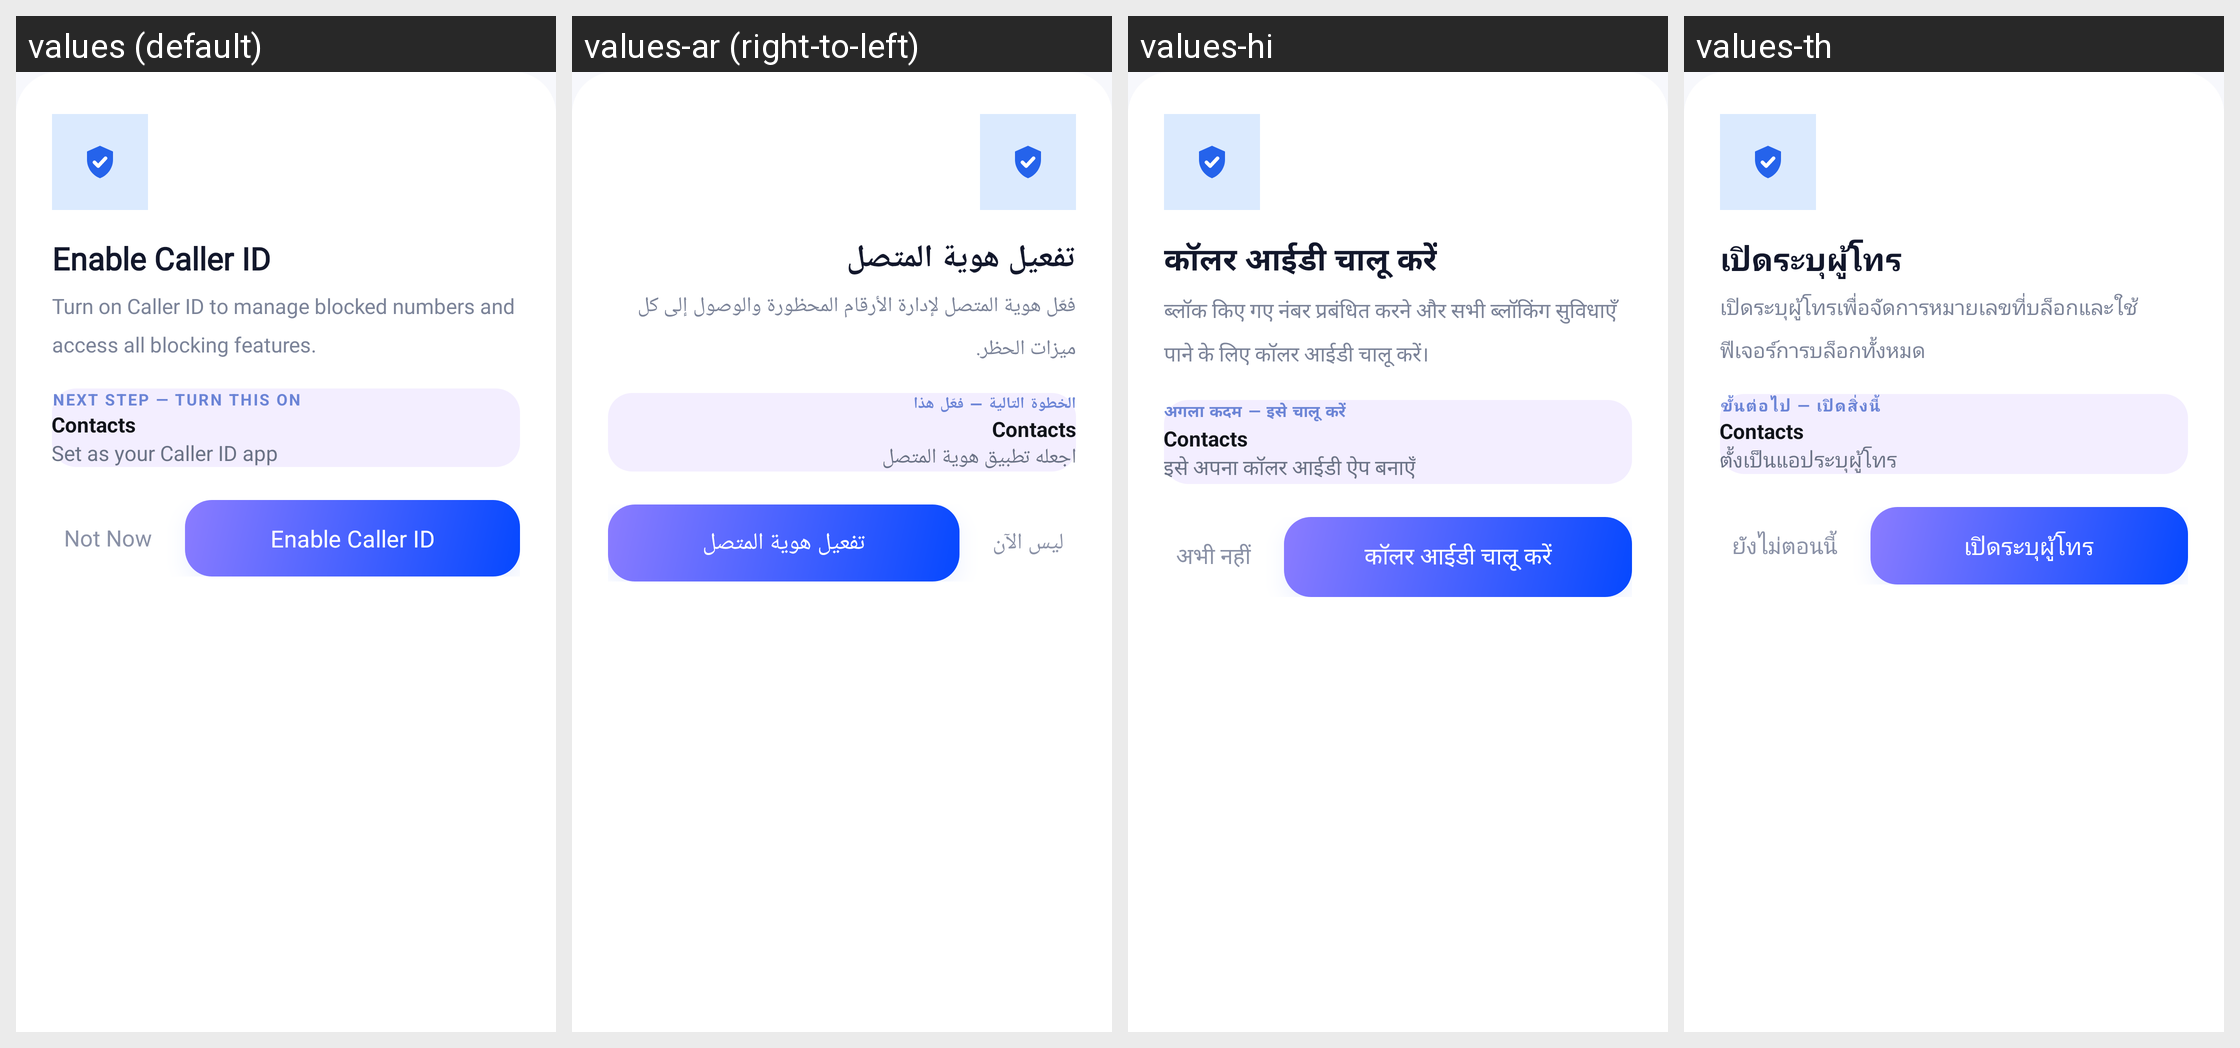

Here is an Android app screen in its default locale and in the app's own translations. Write out the translated-string differences for the strings that appear on this screen.
Android screen res/layout/dialog_enable_caller_id.xml rendered under 4 locales, left to right: values (default), values-ar (right-to-left), values-hi, values-th. Device: Nexus 5 (rendered at 1080×1920; each locale shown at half size, 540×960, under a caption strip naming it); theme Theme.CallerIDPhoneLookup.
Other locales in the repository, not shown: values-es, values-fr, values-ja, values-pt, values-ru, values-tr, values-vi, values-zh.
Strings drawn on this screen, with the default value and each locale's value (text and hints the layout hard-codes, and strings that could not be matched under every locale, appear in the picture but are not listed):

blocklist_enable_cid_title
  values: Enable Caller ID
  values-ar: تفعيل هوية المتصل
  values-hi: कॉलर आईडी चालू करें
  values-th: เปิดระบุผู้โทร

blocklist_enable_cid_message
  values: Turn on Caller ID to manage blocked numbers and access all blocking features.
  values-ar: فعّل هوية المتصل لإدارة الأرقام المحظورة والوصول إلى كل ميزات الحظر.
  values-hi: ब्लॉक किए गए नंबर प्रबंधित करने और सभी ब्लॉकिंग सुविधाएँ पाने के लिए कॉलर आईडी चालू करें।
  values-th: เปิดระบุผู้โทรเพื่อจัดการหมายเลขที่บล็อกและใช้ฟีเจอร์การบล็อกทั้งหมด

blocklist_enable_cid_hint_label
  values: Next step — turn this on
  values-ar: الخطوة التالية — فعّل هذا
  values-hi: अगला कदम — इसे चालू करें
  values-th: ขั้นต่อไป — เปิดสิ่งนี้

app_name
  values: Contacts
  values-ar: Contacts
  values-hi: Contacts
  values-th: Contacts

blocklist_enable_cid_hint_sub
  values: Set as your Caller ID app
  values-ar: اجعله تطبيق هوية المتصل
  values-hi: इसे अपना कॉलर आईडी ऐप बनाएँ
  values-th: ตั้งเป็นแอประบุผู้โทร

blocklist_enable_cid_not_now
  values: Not Now
  values-ar: ليس الآن
  values-hi: अभी नहीं
  values-th: ยังไม่ตอนนี้

blocklist_enable_cid_confirm
  values: Enable Caller ID
  values-ar: تفعيل هوية المتصل
  values-hi: कॉलर आईडी चालू करें
  values-th: เปิดระบุผู้โทร
